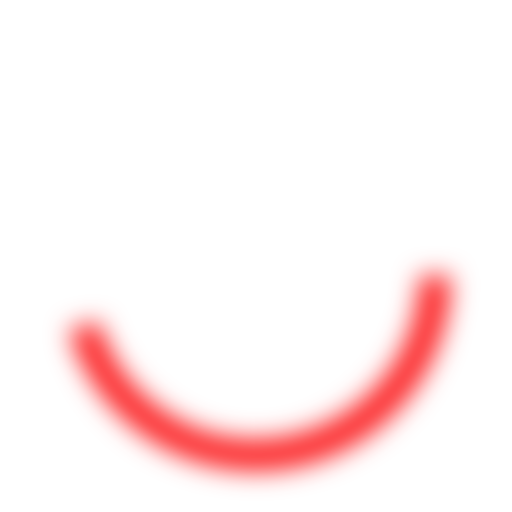
t = 0.00 s
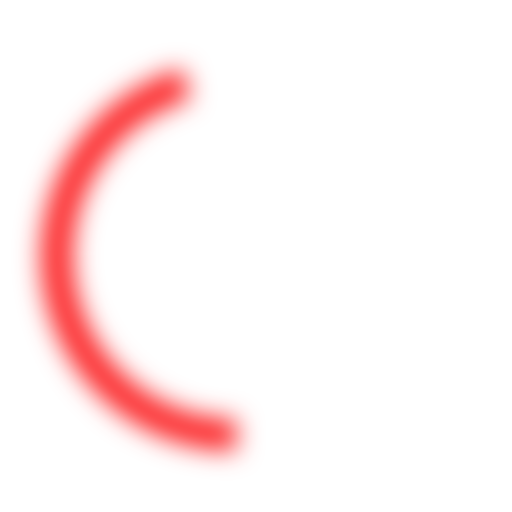
t = 0.50 s
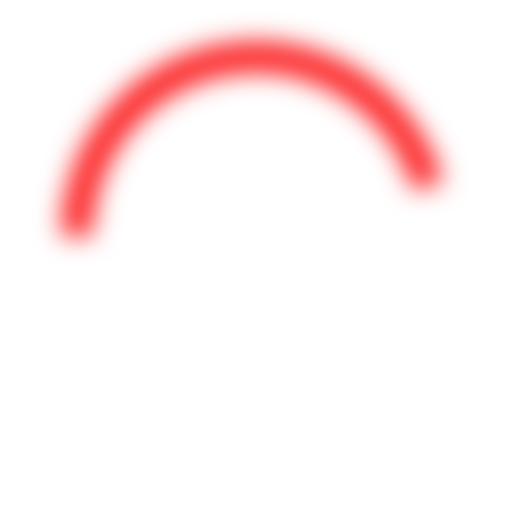
t = 1.00 s
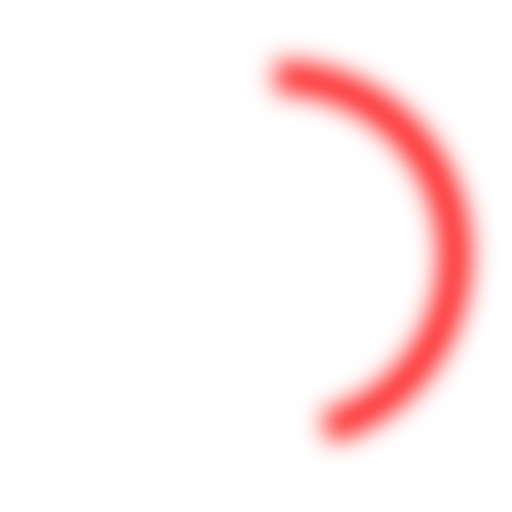
t = 1.50 s

The animated SVG that drew these frames (rendered in a browser with its animation timeline set to each time). Animation: 1 SMIL element (animateTransform=1); one cycle of 2.00 s, repeats indefinitely.

<svg width="100" height="100" viewBox="0 0 100 100" fill="none" xmlns="http://www.w3.org/2000/svg">
  <defs>
    <filter id="filter0_d_18_2" x="0" y="0" width="100%" height="100%" filterUnits="userSpaceOnUse" color-interpolation-filters="sRGB">
      <feOffset dy="4"/>
      <feGaussianBlur stdDeviation="2.5"/>
      <feColorMatrix type="matrix" values="0 0 0 0 0.984314 0 0 0 0 0.105882 0 0 0 0 0.113725 0 0 0 1 0"/>
    </filter>
  </defs>
  <circle cx="50" cy="50" r="35" fill="transparent" stroke="#FF2759" stroke-width="6" stroke-dasharray="100 200" transform="rotate(-90 50 50)" filter="url(#filter0_d_18_2)">
    <animateTransform
      attributeName="transform"
      attributeType="XML"
      type="rotate"
      from="0 50 50"
      to="360 50 50"
      dur="2s"
      repeatCount="indefinite"
    />
  </circle>
</svg>
